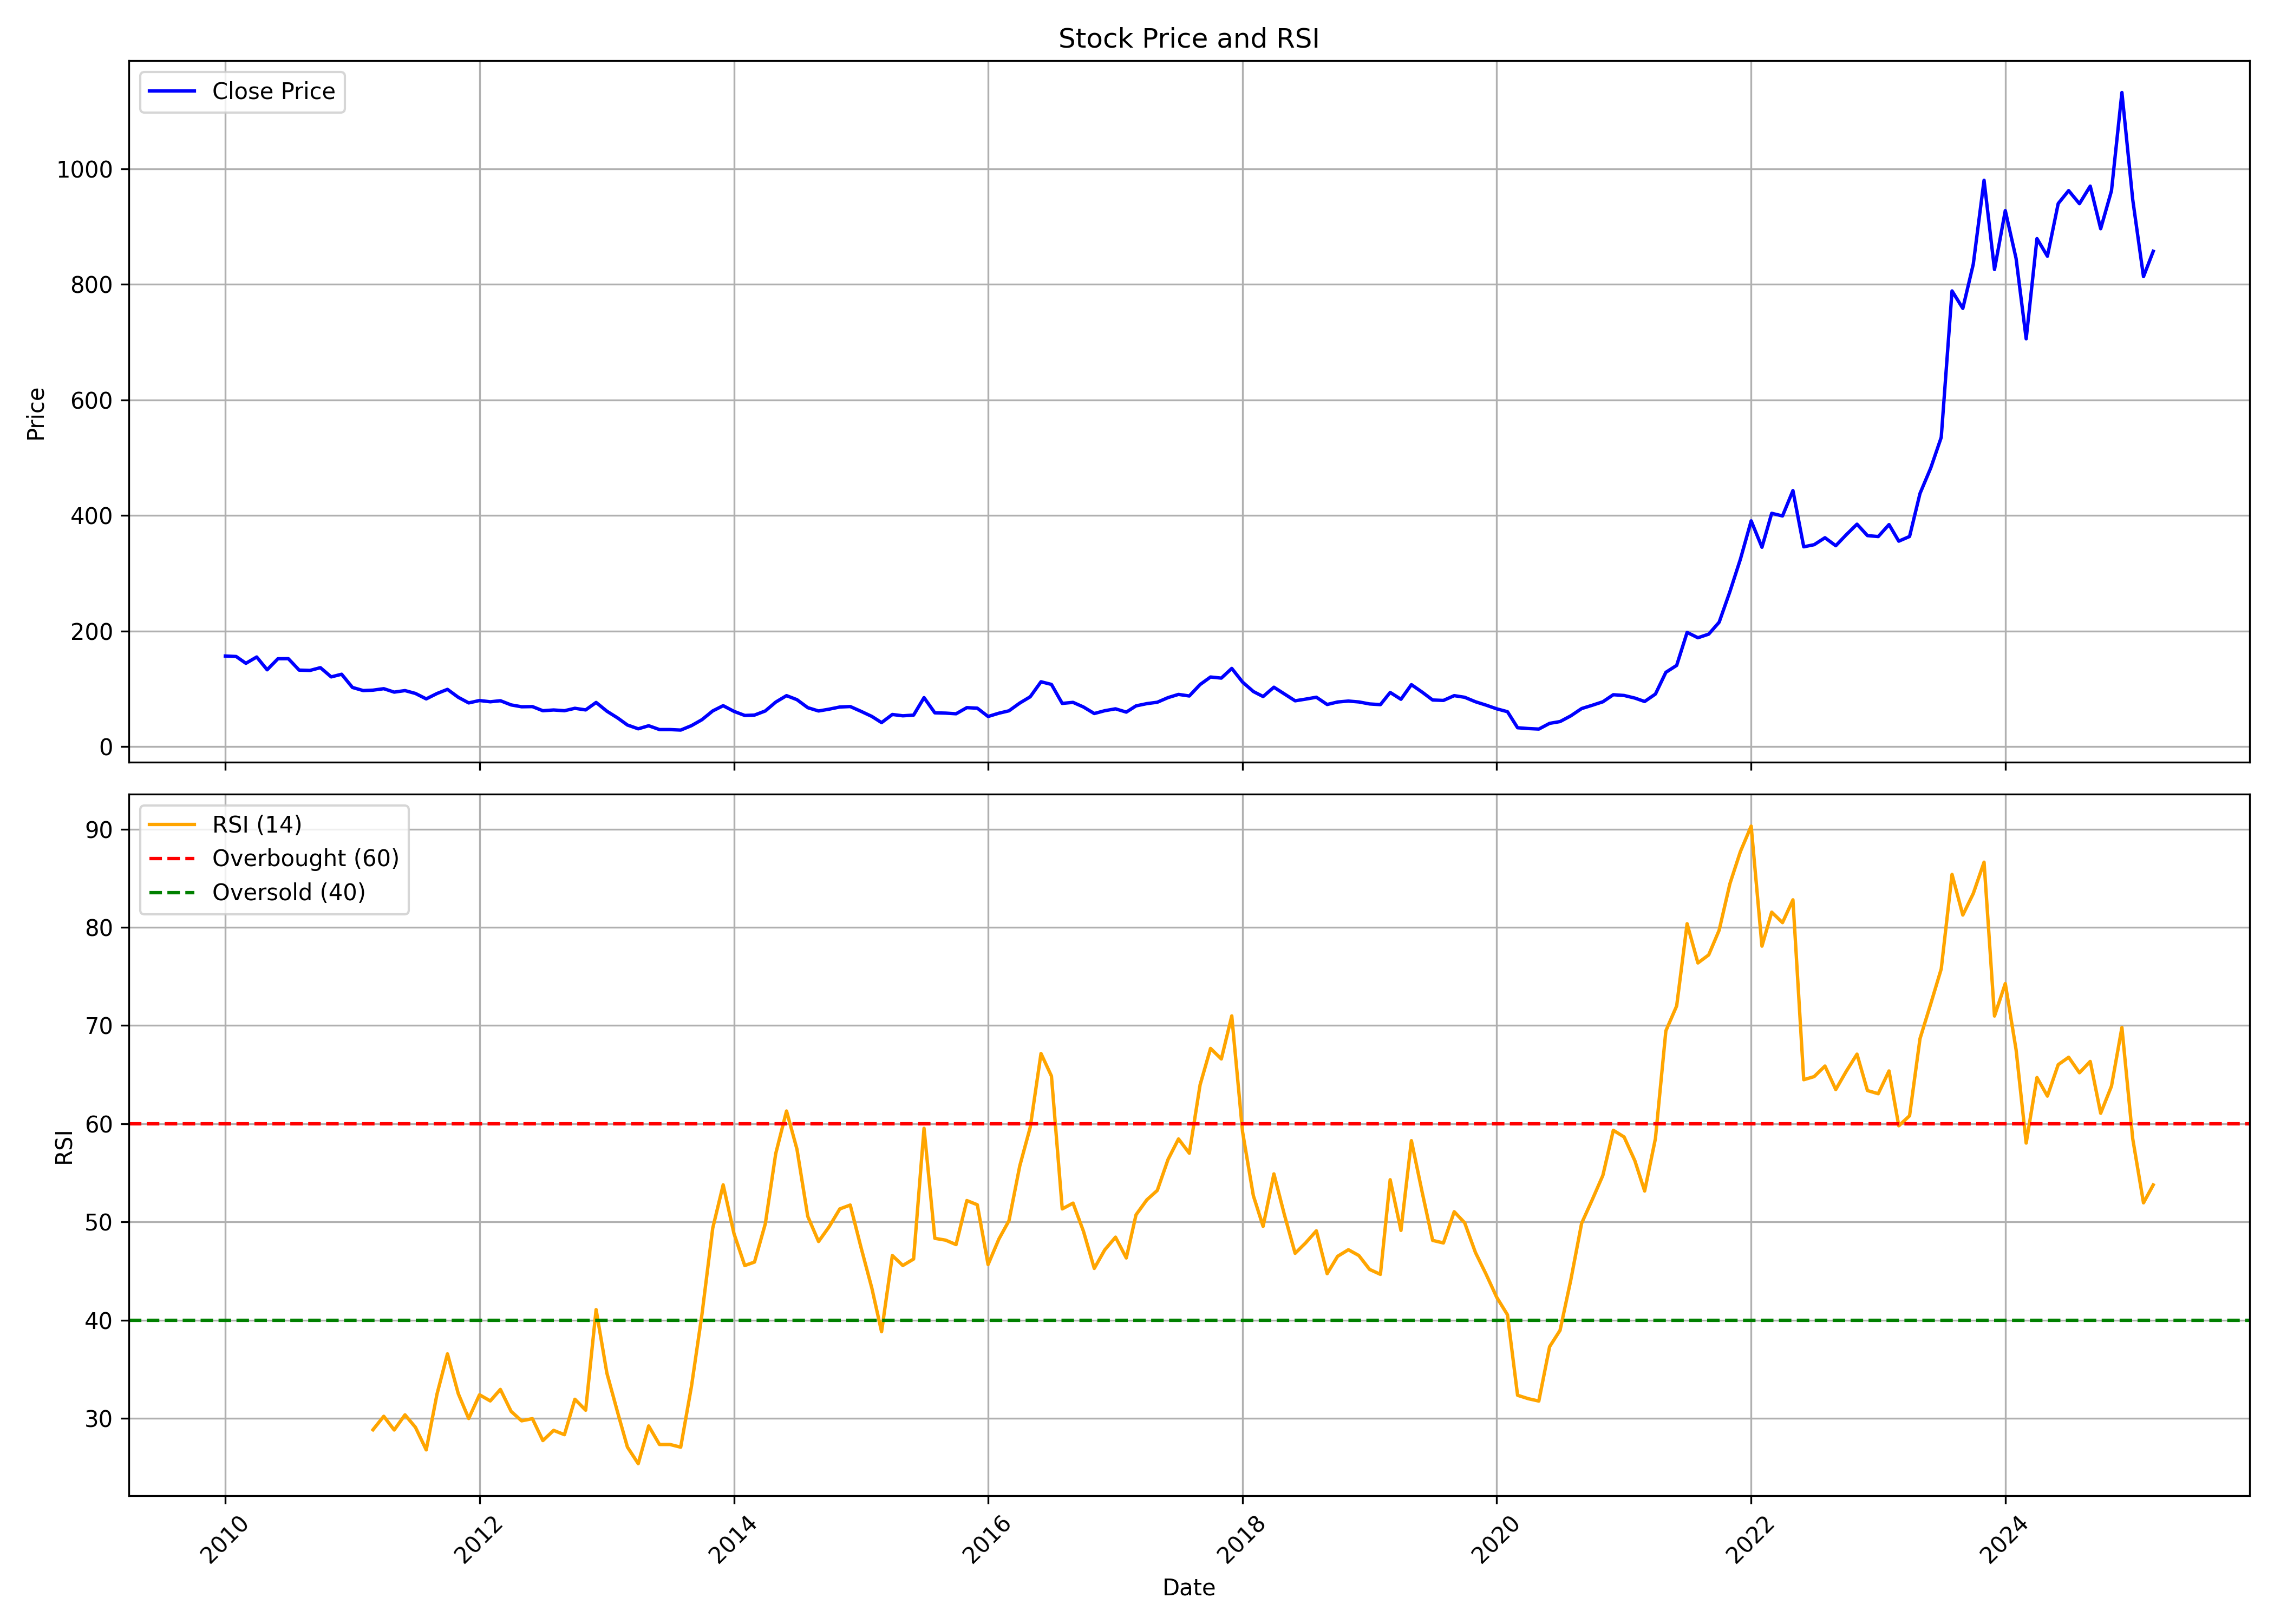

The data file committed next to this chart (first rows):
, date, symbol, open, high, low, close, volume, rsi
0, 2010-01-01, GOKEX, 151.3, 192.7, 146.1, 156.6, 284315, 
1, 2010-02-01, GOKEX, 155.8, 172.6, 145.8, 155.8, 92386, 
2, 2010-03-01, GOKEX, 155.8, 161.8, 139.8, 144.1, 112639, 
3, 2010-04-01, GOKEX, 147.8, 174.8, 145.1, 155, 153619, 
4, 2010-05-01, GOKEX, 154.8, 158.5, 127.8, 132.8, 36469, 
5, 2010-06-01, GOKEX, 129.2, 171.8, 125.8, 152, 216023, 
6, 2010-07-01, GOKEX, 155.9, 174.5, 147.8, 152.1, 308393, 
7, 2010-08-01, GOKEX, 151.8, 166.8, 114.6, 132.3, 448318, 
8, 2010-09-01, GOKEX, 133.8, 144.4, 130.9, 131.7, 85615, 
9, 2010-10-01, GOKEX, 132.8, 155.7, 129.9, 136.5, 253876, 
10, 2010-11-01, GOKEX, 143.7, 145.7, 113.9, 120.5, 107404, 
11, 2010-12-01, GOKEX, 123.8, 126.8, 102.9, 125.1, 60691, 
12, 2011-01-01, GOKEX, 125.8, 130.8, 99.87, 102.3, 31060, 
13, 2011-02-01, GOKEX, 103.1, 107.7, 82.89, 96.87, 35840, 
14, 2011-03-01, GOKEX, 92.88, 126.2, 89.88, 97.57, 862335, 28.84
15, 2011-04-01, GOKEX, 97.87, 109, 93.28, 100.1, 20892, 30.21
16, 2011-05-01, GOKEX, 99.12, 101.9, 93.88, 94.18, 7555, 28.81
17, 2011-06-01, GOKEX, 98.52, 107.4, 90.98, 96.82, 15367, 30.36
18, 2011-07-01, GOKEX, 96.37, 104.9, 90.88, 91.88, 44547, 29.09
19, 2011-08-01, GOKEX, 92.88, 95.87, 65.91, 82.44, 29763, 26.79
20, 2011-09-01, GOKEX, 82.44, 104.9, 72.16, 91.78, 765322, 32.48
21, 2011-10-01, GOKEX, 94.38, 100.9, 82.94, 98.97, 72975, 36.57
22, 2011-11-01, GOKEX, 98.87, 102.6, 79.7, 85.24, 21136, 32.52
23, 2011-12-01, GOKEX, 83.09, 89.88, 68.86, 75.5, 18371, 29.98
24, 2012-01-01, GOKEX, 73.9, 84.89, 70.51, 79.65, 9138, 32.4
25, 2012-02-01, GOKEX, 79.9, 84.89, 73.9, 77.45, 35216, 31.77
26, 2012-03-01, GOKEX, 75.95, 87.69, 70.91, 79.3, 22002, 32.95
27, 2012-04-01, GOKEX, 76.9, 89.88, 71.91, 72.01, 19581, 30.7
28, 2012-05-01, GOKEX, 71.91, 76.85, 63.42, 68.81, 18845, 29.75
29, 2012-06-01, GOKEX, 68.36, 76.9, 62.92, 69.11, 21142, 29.97
30, 2012-07-01, GOKEX, 69.11, 75.8, 61.62, 61.97, 15920, 27.73
31, 2012-08-01, GOKEX, 65.91, 67.66, 58.92, 63.27, 17999, 28.77
32, 2012-09-01, GOKEX, 59.92, 64.92, 55.63, 61.97, 29152, 28.33
33, 2012-10-01, GOKEX, 59.57, 67.41, 58.32, 66.16, 19719, 31.94
34, 2012-11-01, GOKEX, 63.52, 73.65, 61.37, 63.37, 24710, 30.83
35, 2012-12-01, GOKEX, 62.47, 76.3, 58.92, 76.3, 91439, 41.07
36, 2013-01-01, GOKEX, 77.2, 79.5, 60.47, 61.12, 70408, 34.6
37, 2013-02-01, GOKEX, 61.07, 69.91, 47.94, 49.39, 38519, 30.58
38, 2013-03-01, GOKEX, 46.04, 53.88, 35.35, 37.2, 76524, 27.07
39, 2013-04-01, GOKEX, 37.2, 37.95, 29.96, 30.66, 120878, 25.38
40, 2013-05-01, GOKEX, 30.66, 38.8, 30.16, 35.95, 36263, 29.22
41, 2013-06-01, GOKEX, 34.7, 36.85, 26.91, 29.36, 39846, 27.34
42, 2013-07-01, GOKEX, 30.86, 34.65, 26.32, 29.36, 166941, 27.34
43, 2013-08-01, GOKEX, 28.56, 31.26, 23.97, 28.46, 99996, 27.06
44, 2013-09-01, GOKEX, 29.96, 50.58, 29.46, 36.15, 402882, 33.27
45, 2013-10-01, GOKEX, 37.95, 50.43, 36, 46.44, 76415, 40.57
46, 2013-11-01, GOKEX, 45.59, 61.62, 42.64, 61.62, 124316, 49.36
47, 2013-12-01, GOKEX, 62.02, 76.1, 52.93, 70.71, 181293, 53.77
48, 2014-01-01, GOKEX, 73.35, 73.35, 56.93, 60.87, 89400, 48.82
49, 2014-02-01, GOKEX, 59.42, 62.57, 52.43, 53.78, 47839, 45.56
50, 2014-03-01, GOKEX, 56.33, 58.62, 47.24, 54.43, 158118, 45.91
51, 2014-04-01, GOKEX, 54.93, 63.37, 50.23, 61.57, 237091, 49.8
52, 2014-05-01, GOKEX, 61.57, 84.94, 54.93, 76.9, 548717, 56.96
53, 2014-06-01, GOKEX, 77.85, 97.82, 74.9, 88.08, 602570, 61.29
54, 2014-07-01, GOKEX, 80.05, 97.07, 75, 81.09, 718908, 57.4
55, 2014-08-01, GOKEX, 79.4, 93.78, 66.91, 67.26, 695611, 50.56
56, 2014-09-01, GOKEX, 67.11, 76.4, 61.12, 61.52, 853161, 48
57, 2014-10-01, GOKEX, 60.92, 71.41, 58.72, 64.62, 650907, 49.49
58, 2014-11-01, GOKEX, 64.92, 76.6, 60.72, 68.41, 1590807, 51.32
59, 2014-12-01, GOKEX, 69.06, 80.69, 59.97, 69.21, 3032944, 51.72
... 123 more rows
